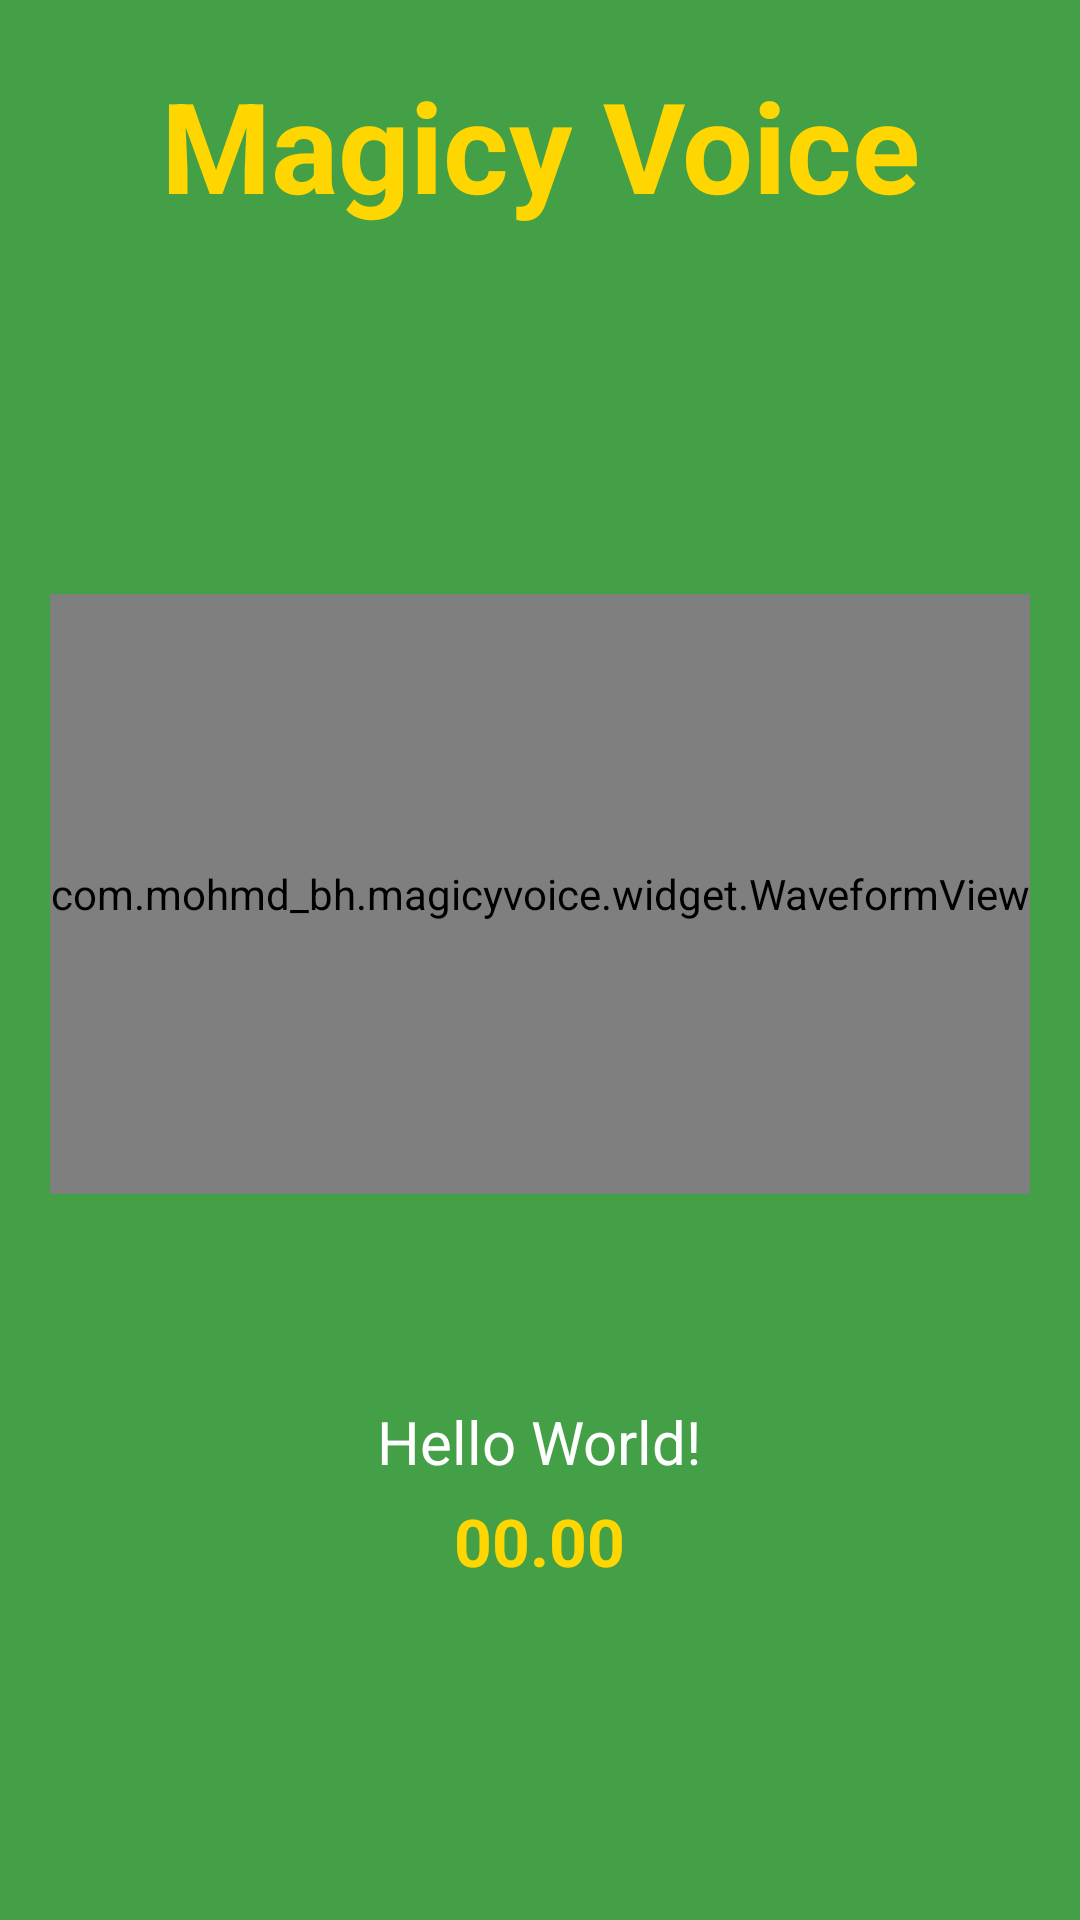

Reconstruct the res/layout file that produces this screen, plus the resources it refers to.
<!-- AndroidManifest.xml: application theme AppTheme -->
<!-- res/layout/activity_main.xml -->
<?xml version="1.0" encoding="utf-8"?>
<LinearLayout xmlns:android="http://schemas.android.com/apk/res/android"
    xmlns:tools="http://schemas.android.com/tools"
    android:layout_width="match_parent"
    android:layout_height="match_parent"
    android:layout_gravity="center"
    android:background="@color/md_green_600"
    android:orientation="vertical"
    tools:context=".ui.MainActivity">



    <TextView
        android:textColor="@color/md_yellow_A700"
        android:layout_marginTop="20dp"
        android:textSize="42sp"
        android:textStyle="bold"
        android:gravity="center"
        android:layout_gravity="center"
        android:text="@string/app_name"
        android:layout_width="wrap_content"
        android:layout_height="wrap_content"/>

    <LinearLayout
        android:layout_width="match_parent"
        android:layout_height="match_parent"
        android:layout_gravity="center"
        android:layout_margin="12dp"
        android:gravity="center"
        android:orientation="vertical">


        <com.mohmd_bh.magicyvoice.widget.WaveformView

            android:id="@+id/waveformView"
            android:layout_width="wrap_content"
            android:layout_height="@dimen/waveform_height"
            android:layout_marginTop="10dp"
            android:layout_marginBottom="10dp" />

        <FrameLayout
            android:layout_width="match_parent"
            android:layout_height="wrap_content"
            android:layout_gravity="center">

            <ImageButton
                android:id="@+id/btnPlay"
                android:layout_width="@dimen/bottom_pnl_small_btn_size"
                android:layout_height="@dimen/bottom_pnl_small_btn_size"
                android:layout_gravity="bottom|center"
                android:adjustViewBounds="true"
                android:background="?android:selectableItemBackgroundBorderless"
                android:contentDescription="@null"
                android:scaleType="center"
                android:src="@drawable/ic_play"
                android:visibility="visible" />

            <ImageButton
                android:id="@+id/btnStop"
                android:layout_width="@dimen/bottom_pnl_small_btn_size"
                android:layout_height="@dimen/bottom_pnl_small_btn_size"
                android:layout_gravity="bottom|center"
                android:layout_marginStart="27dp"
                android:adjustViewBounds="true"
                android:background="?android:selectableItemBackgroundBorderless"
                android:contentDescription="@null"
                android:scaleType="center"
                android:src="@drawable/ic_stop"
                android:visibility="gone" />


        </FrameLayout>


        <TextView
            android:id="@+id/textV_Paragraph"
            android:layout_width="wrap_content"
            android:layout_height="wrap_content"
            android:layout_margin="5dp"
            android:justificationMode="inter_word"
            android:text="Hello World!"
            android:textColor="@color/white"
            android:textSize="20sp" />

        <TextView
            android:id="@+id/textV_Time"
            android:layout_width="wrap_content"
            android:layout_height="wrap_content"
            android:text="00.00"
            android:textColor="@color/md_yellow_A700"
            android:textSize="22sp"
            android:textStyle="bold"

            />
        <Button
            android:visibility="gone"
            android:id="@+id/btn_downLink"
            android:layout_width="wrap_content"
            android:layout_height="wrap_content"
            style="@style/Widget.AppCompat.ActionBar.Solid"
            android:background="@color/md_yellow_A700"
            android:layout_marginTop="10dp"
            android:padding="10dp"
            android:text="Download Audio File"
            android:textStyle="bold"
            />


    </LinearLayout>


</LinearLayout>
<!-- resources referenced by this layout -->
<resources>
  <color name="md_green_600">#43A047</color>
  <color name="md_yellow_A700">#ffd600</color>
  <color name="white">#FFFFFF</color>
  <dimen name="bottom_pnl_small_btn_size">54dp</dimen>
  <dimen name="waveform_height">200dp</dimen>
  <!-- drawable votek_logo: png bitmap (drawable, 3975 bytes) -->
  <string name="app_name">Magicy Voice</string>
  <style name="AppTheme" parent="Theme.AppCompat.Light.NoActionBar">
          
          <item name="colorPrimary">@color/md_yellow_A700</item>
          <item name="colorPrimaryDark">@color/md_green_600</item>
          <item name="colorAccent">@color/colorAccent</item>
      </style>
  <color name="colorAccent">#D81B60</color>
</resources>
